Run: headless pygame with SDL's dummy video driver; simulated clock (each Clock.tick advances the game by its frame time, no real sleeping); random seed 0; keys injected as events and as key.get_pressed() state; no mouse input.
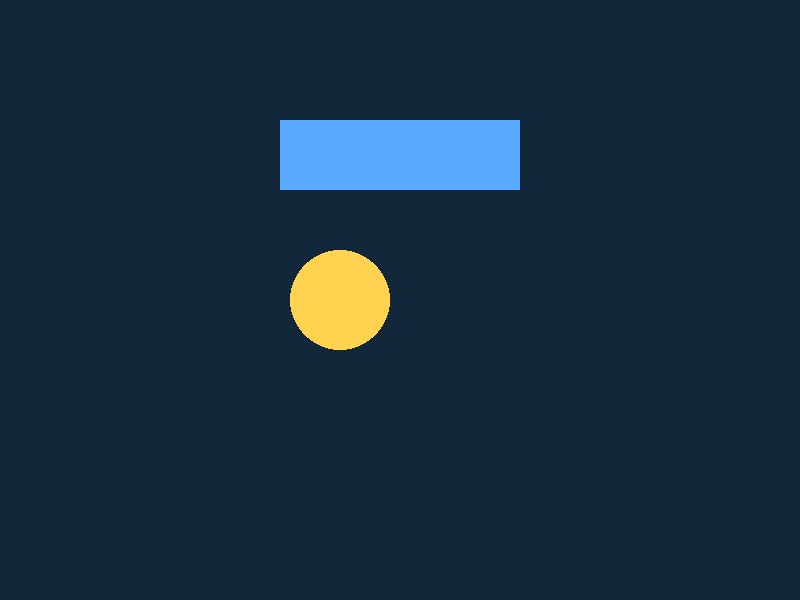
Frame 1 of 4 · flips 1–60 · no input
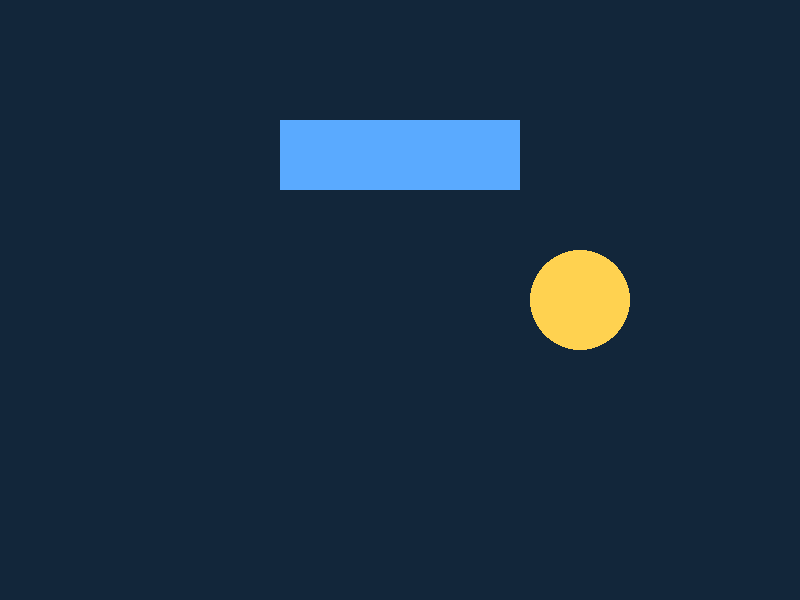
Frame 2 of 4 · flips 61–180 · tapped SPACE, RETURN · held RIGHT (→), D
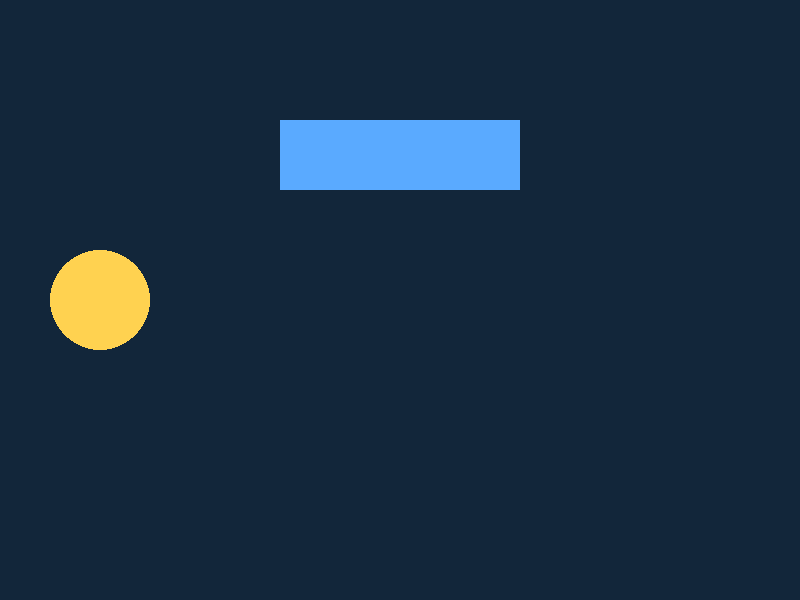
Frame 3 of 4 · flips 181–300 · held DOWN (↓), S
Frame 4 of 4 · flips 301–420 · held LEFT (←), A, UP (↑), W · screen same as frame 2, image omitted

The pygame program that drew these frames:

import pygame
import sys

pygame.init()
screen = pygame.display.set_mode((800, 600))
pygame.display.set_caption("Viewer Stability Test")
clock = pygame.time.Clock()

x = 100
direction = 1
running = True
frames = 0

print("pygame started", flush=True)

while running:
    for event in pygame.event.get():
        if event.type == pygame.QUIT:
            running = False

    x += 4 * direction
    if x >= 700 or x <= 100:
        direction *= -1
        print(f"bounce at x={x}", flush=True)

    screen.fill((18, 38, 58))
    pygame.draw.circle(screen, (255, 210, 80), (x, 300), 50)
    pygame.draw.rect(screen, (90, 170, 255), (280, 120, 240, 70))
    pygame.display.flip()
    clock.tick(60)

    frames += 1
    if frames % 300 == 0:
        print(f"heartbeat frames={frames}", flush=True)

print("pygame exiting", flush=True)
pygame.quit()
sys.exit(0)
